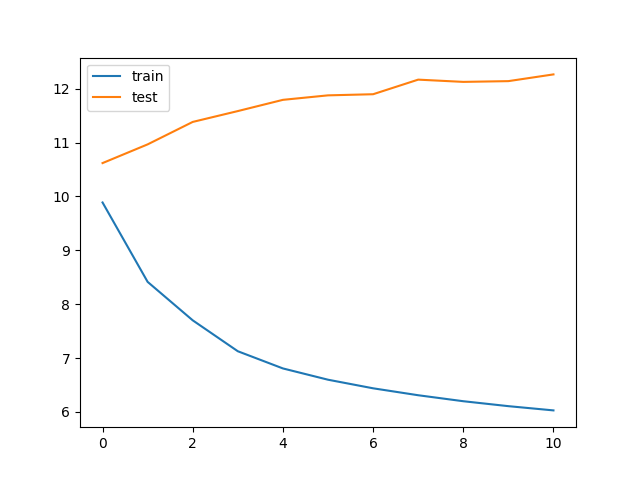

Data behind this chart, as committed beside it:
bleu_threshold, trainData_size, testData_size, train_loss, train_bleu, test_loss, test_bleu, save
0.05, 89600, 186, 9.887, 0.3496, 10.62, 0.274, V
0.05, 89600, 186, 8.413, 0.3433, 10.97, 0.246, 
0.05, 89600, 186, 7.7, 0.3675, 11.38, 0.2213, 
0.05, 89600, 186, 7.126, 0.3861, 11.58, 0.2131, 
0.05, 89600, 186, 6.807, 0.3977, 11.79, 0.2041, 
0.05, 89600, 186, 6.598, 0.4072, 11.88, 0.2095, 
0.05, 89600, 186, 6.439, 0.4159, 11.9, 0.2039, 
0.05, 89600, 186, 6.31, 0.4218, 12.17, 0.2074, 
0.05, 89600, 186, 6.199, 0.4282, 12.12, 0.1951, 
0.05, 89600, 186, 6.107, 0.4313, 12.14, 0.1943, 
0.05, 89600, 186, 6.029, 0.4358, 12.26, 0.1923, 
